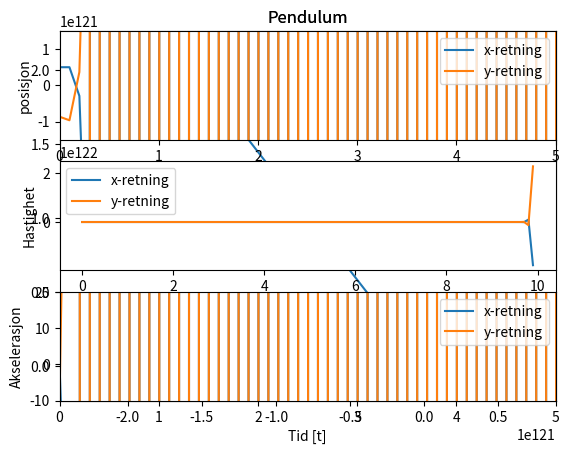

The script that saved this image:
import numpy as np, matplotlib.pyplot as plt
from seaborn import*
#opgitte verdier
m = 0.1       #kg
g = 9.81      #N, jordas gravitasjons akselerasjon
L0 = 1.0      #m
k = 200.0     #N/m
theta = np.radians(30.0)  #grader omgjort til radianer
dt = 0.1    #tidssteg
time = 10.0   #tid
#Vektor verdiene som blir regnet ut i for loopen
n = int(round(time/dt))
t = np.zeros((n,1),float)
r = np.zeros((n,2),float)
v = np.zeros((n,2),float)
a = np.zeros((n,2),float)
#initial verdier
v[0] = np.array([0,0]) 
r[0] = np.array([L0*np.sin(theta),-L0*np.cos(theta)])

for i in range(n-1):
    lr = np.sqrt(r[i,0]**2 + r[i,1]**2)
    a[i,:] = np.array([(-k*(1-L0/lr)*r[i,0])/m,-g-(k*(1-L0/lr)*r[i,1])/m])
    v[i+1,:] = v[i,:] + a[i,:]*dt
    r[i+1,:] = r[i,:] + v[i+1,:]*dt
    t[i+1] = t[i] + dt
       
#plot av grafene til pendelen
plt.plot(r[:,0],r[:,1])
plt.title('Pendulum')
plt.axis('equal')
plt.show()
plt.subplot(3,1,1)
plt.plot(t,r[:])
plt.axis([0,5,-1.5,1.5])
plt.ylabel('posisjon')
plt.legend(['x-retning','y-retning'])
plt.title('Pendulum')
plt.subplot(3,1,2)
plt.plot(t,v[:])
plt.ylabel('Hastighet')
plt.legend(['x-retning','y-retning'])
plt.subplot(3,1,3)
plt.plot(t,a[:])
plt.ylabel('Akselerasjon')
plt.legend(['x-retning','y-retning'])
plt.axis([0,5,-10,20])
plt.xlabel('Tid [t]')
plt.show()
